Labelled photos from "SchereSteinPapier", an image-classification folder in FloHab/SchereSteinPapier. The possible labels are: papier, schere, stein.

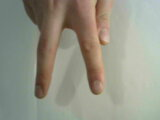
Label: schere

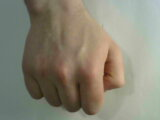
Label: stein

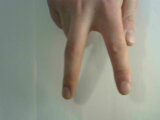
Label: schere

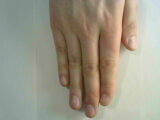
Label: papier

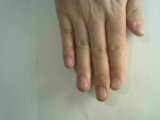
Label: papier

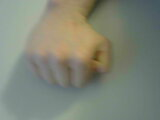
Label: stein
